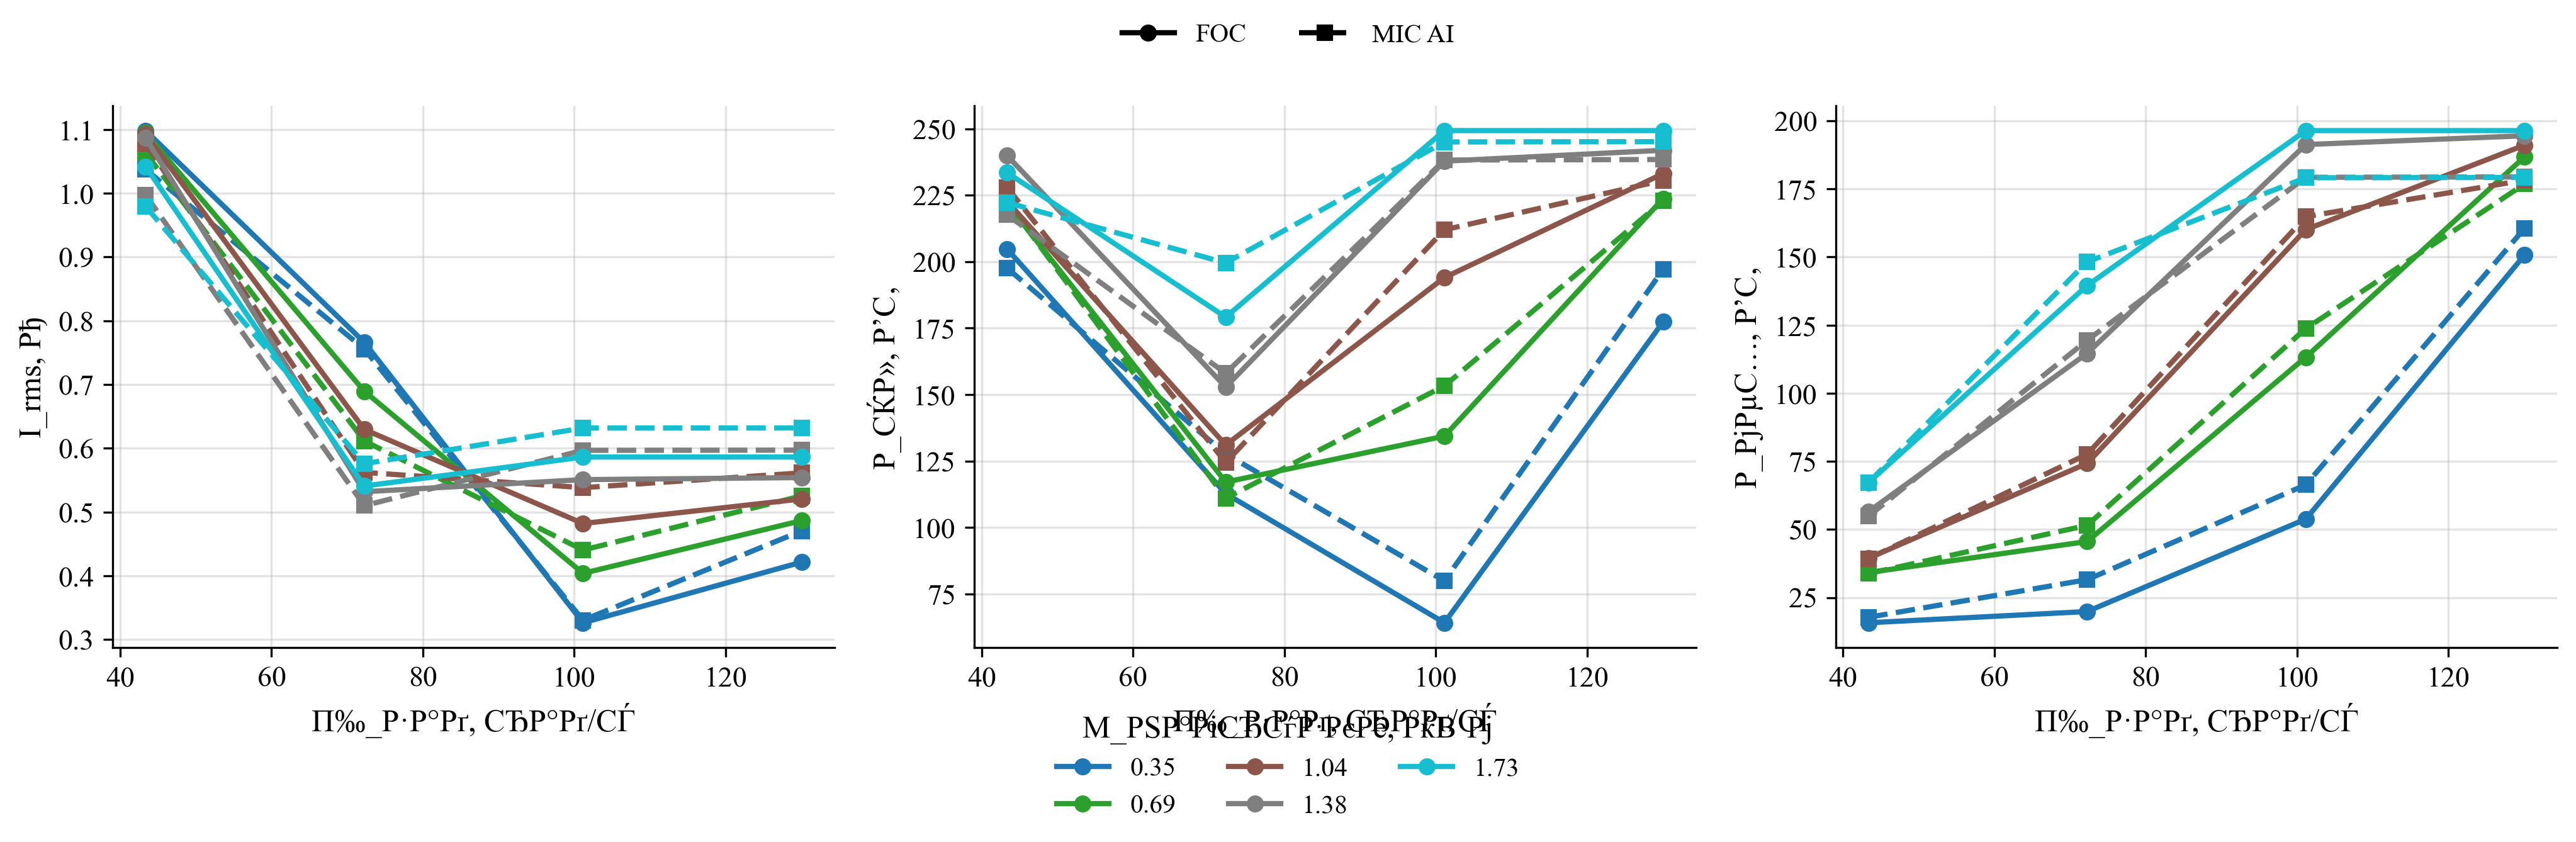

The table this chart was drawn from, first rows:
policy, load_torque, omega_ref, speed_err_abs, speed_err_rel, valid_speed, omega_ss, n2_rpm, i_rms, v_rms_phase, vll_rms, p_el, p_el_pos, p_el_motor_pos, p_mech, p_shaft, p2_kw, m2, eta, eta_raw, eta_pct, cos_phi, cos_phi_method, cos_phi_warning
FOC, 0.346, 43.35, 3.933, 0.09073, 0, 39.42, 376.4, 1.098, 131.2, 226.6, 204.8, 207.8, 195, 15.76, 13.64, 0.01364, 0.346, 0.06659, 0.06659, 6.659, 0.4409, phase, phase_line_disagreement
MIC_AI, 0.346, 43.35, 2.545, 0.0587, 0, 40.81, 389.7, 1.037, 117.5, 203, 197.6, 202.2, 190.7, 17.76, 14.12, 0.01412, 0.346, 0.07145, 0.07145, 7.145, 0.505, phase, phase_line_disagreement
FOC, 0.346, 72.26, 1.357, 0.01877, 1, 70.9, 677, 0.7662, 154.9, 267.5, 112.7, 141, 135.3, 19.88, 24.53, 0.02453, 0.346, 0.2176, 0.2176, 21.76, 0.295, phase, phase_line_disagreement
MIC_AI, 0.346, 72.26, 1.136, 0.01572, 1, 71.12, 679.2, 0.7557, 134.4, 232, 127.6, 144.8, 138.7, 31.58, 24.61, 0.02461, 0.346, 0.1928, 0.1928, 19.28, 0.3944, phase, phase_line_disagreement
FOC, 0.346, 101.2, 0.2771, 0.00274, 1, 100.9, 963.4, 0.3264, 174.9, 302.5, 64.13, 64.13, 61.63, 53.82, 34.9, 0.0349, 0.346, 0.5443, 0.5443, 54.43, 0.3598, phase, phase_line_disagreement
MIC_AI, 0.346, 101.2, 0.9095, 0.008991, 1, 100.2, 957.3, 0.3303, 153.5, 265.5, 79.89, 79.89, 77.36, 66.4, 34.69, 0.03469, 0.346, 0.4342, 0.4342, 43.42, 0.5085, phase, phase_line_disagreement
FOC, 0.346, 130.1, 12.49, 0.09605, 0, 117.6, 1123, 0.4215, 185.9, 320.7, 177.4, 177.4, 173.9, 150.8, 40.68, 0.04068, 0.346, 0.2294, 0.2294, 22.94, 0.74, phase, 
MIC_AI, 0.346, 130.1, 16.84, 0.1295, 0, 113.2, 1081, 0.4705, 162.6, 280.4, 197.1, 197.1, 193.2, 160.6, 39.17, 0.03917, 0.346, 0.1987, 0.1987, 19.87, 0.8418, phase, 
FOC, 0.692, 43.35, 3.456, 0.07971, 0, 39.9, 381, 1.094, 133.8, 231.3, 222, 224.2, 211.1, 34.2, 27.61, 0.02761, 0.692, 0.1244, 0.1244, 12.44, 0.473, phase, phase_line_disagreement
MIC_AI, 0.692, 43.35, 2.098, 0.04839, 1, 41.26, 394, 1.063, 117.3, 202.5, 222.6, 225.2, 212.2, 33.84, 28.55, 0.02855, 0.692, 0.1282, 0.1282, 12.82, 0.5593, phase, phase_line_disagreement
FOC, 0.692, 72.26, 0.9073, 0.01256, 1, 71.35, 681.3, 0.6895, 158.8, 274.2, 117.1, 134.2, 129.3, 45.59, 49.37, 0.04937, 0.692, 0.4217, 0.4217, 42.17, 0.3369, phase, phase_line_disagreement
MIC_AI, 0.692, 72.26, 0.8038, 0.01112, 1, 71.45, 682.3, 0.6116, 137.7, 237.9, 111, 119.7, 115.2, 51.52, 49.44, 0.04944, 0.692, 0.4454, 0.4454, 44.54, 0.4184, phase, phase_line_disagreement
FOC, 0.692, 101.2, 2.916, 0.02883, 1, 98.24, 938.2, 0.4039, 176.7, 305.3, 134.4, 134.4, 131.2, 113.3, 67.98, 0.06798, 0.692, 0.506, 0.506, 50.6, 0.6128, phase, phase_line_disagreement
MIC_AI, 0.692, 101.2, 5.447, 0.05385, 0, 95.71, 914, 0.4404, 154.6, 267, 153.3, 153.3, 149.8, 123.8, 66.23, 0.06623, 0.692, 0.4321, 0.4321, 43.21, 0.7333, phase, 
FOC, 0.692, 130.1, 24.43, 0.1878, 0, 105.6, 1009, 0.4867, 181, 312.3, 223.7, 223.7, 219.7, 186.8, 73.1, 0.0731, 0.692, 0.3267, 0.3267, 32.67, 0.8313, phase, 
MIC_AI, 0.692, 130.1, 30.08, 0.2313, 0, 99.98, 954.8, 0.5253, 157.2, 271.2, 222.9, 222.9, 218.4, 176.8, 69.19, 0.06919, 0.692, 0.3104, 0.3104, 31.04, 0.8816, phase, 
FOC, 1.038, 43.35, 3.84, 0.08857, 0, 39.51, 377.3, 1.093, 138.1, 238.6, 222.8, 223.6, 210.1, 39.45, 41.01, 0.04101, 1.038, 0.1841, 0.1841, 18.41, 0.4609, phase, phase_line_disagreement
MIC_AI, 1.038, 43.35, 2.186, 0.05043, 0, 41.17, 393.1, 1.078, 122.3, 211.2, 228, 229.7, 216.5, 39.32, 42.73, 0.04273, 1.038, 0.1874, 0.1874, 18.74, 0.5415, phase, phase_line_disagreement
FOC, 1.038, 72.26, 0.6186, 0.008561, 1, 71.64, 684.1, 0.6296, 161.4, 278.8, 131, 139.8, 135.1, 74.25, 74.36, 0.07436, 1.038, 0.5675, 0.5675, 56.75, 0.4117, phase, phase_line_disagreement
MIC_AI, 1.038, 72.26, 0.6712, 0.00929, 1, 71.59, 683.6, 0.5623, 140.7, 243.2, 124.4, 128.2, 123.9, 77.61, 74.3, 0.0743, 1.038, 0.5972, 0.5972, 59.72, 0.5045, phase, phase_line_disagreement
FOC, 1.038, 101.2, 8.595, 0.08496, 0, 92.56, 883.9, 0.4821, 174.9, 301.9, 194, 194, 190.2, 160.1, 96.08, 0.09608, 1.038, 0.4952, 0.4952, 49.52, 0.7517, phase, 
MIC_AI, 1.038, 101.2, 13.34, 0.1318, 0, 87.82, 838.7, 0.5383, 151.7, 261.6, 212, 212, 207.5, 164.8, 91.16, 0.09116, 1.038, 0.43, 0.43, 43, 0.8473, phase, 
FOC, 1.038, 130.1, 35.67, 0.2743, 0, 94.39, 901.4, 0.5206, 175.8, 303.2, 233.2, 233.2, 228.8, 191.1, 97.97, 0.09797, 1.038, 0.4202, 0.4202, 42.02, 0.8334, phase, 
MIC_AI, 1.038, 130.1, 41.79, 0.3213, 0, 88.27, 842.9, 0.5614, 151.8, 261.9, 230.6, 230.6, 225.8, 178.2, 91.62, 0.09162, 1.038, 0.3973, 0.3973, 39.73, 0.8829, phase, 
FOC, 1.384, 43.35, 2.882, 0.06647, 0, 40.47, 386.5, 1.087, 138.7, 239.8, 240, 240.3, 226.9, 56.52, 56.01, 0.05601, 1.384, 0.2334, 0.2334, 23.34, 0.4997, phase, phase_line_disagreement
MIC_AI, 1.384, 43.35, 2.482, 0.05726, 0, 40.87, 390.3, 0.9973, 122.9, 212.4, 217.7, 218, 206.3, 54.84, 56.56, 0.05656, 1.384, 0.2599, 0.2599, 25.99, 0.5592, phase, phase_line_disagreement
FOC, 1.384, 72.26, 0.8092, 0.0112, 1, 71.45, 682.3, 0.5319, 162.4, 280.7, 152.8, 153.5, 149.4, 114.6, 98.88, 0.09888, 1.384, 0.6471, 0.6471, 64.71, 0.5731, phase, phase_line_disagreement
MIC_AI, 1.384, 72.26, 1.943, 0.02689, 1, 70.31, 671.4, 0.5101, 141.5, 244.6, 158, 158, 154, 119.4, 97.31, 0.09731, 1.384, 0.6158, 0.6158, 61.58, 0.7109, phase, 
FOC, 1.384, 101.2, 16.3, 0.1612, 0, 84.86, 810.3, 0.5509, 171, 295, 237.8, 237.8, 233.2, 191.3, 117.4, 0.1174, 1.384, 0.4938, 0.4938, 49.38, 0.825, phase, 
MIC_AI, 1.384, 101.2, 22.64, 0.2238, 0, 78.52, 749.8, 0.5968, 147.2, 253.9, 238.3, 238.3, 233, 179.3, 108.7, 0.1087, 1.384, 0.4561, 0.4561, 45.61, 0.8842, phase, 
FOC, 1.384, 130.1, 45.17, 0.3473, 0, 84.89, 810.7, 0.5541, 171, 295, 241.9, 241.9, 237.3, 194.5, 117.5, 0.1175, 1.384, 0.4856, 0.4856, 48.56, 0.8347, phase, 
MIC_AI, 1.384, 130.1, 51.53, 0.3962, 0, 78.53, 749.9, 0.5971, 147.2, 253.9, 238.5, 238.5, 233.3, 179.4, 108.7, 0.1087, 1.384, 0.4558, 0.4558, 45.58, 0.8844, phase, 
FOC, 1.73, 43.35, 2.408, 0.05555, 0, 40.95, 391, 1.042, 139.3, 240.8, 233.5, 233.7, 221.1, 67.17, 70.83, 0.07083, 1.73, 0.3033, 0.3033, 30.33, 0.5066, phase, phase_line_disagreement
MIC_AI, 1.73, 43.35, 2.217, 0.05114, 0, 41.14, 392.8, 0.9795, 124.5, 215.1, 222.3, 222.3, 210.8, 67.22, 71.16, 0.07116, 1.73, 0.3202, 0.3202, 32.02, 0.5758, phase, phase_line_disagreement
FOC, 1.73, 72.26, 2.425, 0.03356, 1, 69.83, 666.8, 0.5408, 162.3, 280.4, 179.2, 179.2, 174.8, 139.5, 120.8, 0.1208, 1.73, 0.6743, 0.6743, 67.43, 0.6636, phase, phase_line_disagreement
MIC_AI, 1.73, 72.26, 5.256, 0.07275, 0, 67, 639.8, 0.5758, 140.6, 242.7, 199.6, 199.6, 194.7, 148.2, 115.9, 0.1159, 1.73, 0.5808, 0.5808, 58.08, 0.802, phase, 
FOC, 1.73, 101.2, 24.64, 0.2436, 0, 76.52, 730.7, 0.5863, 166.1, 286.5, 249.3, 249.3, 244.3, 196.4, 132.4, 0.1324, 1.73, 0.5309, 0.5309, 53.09, 0.8362, phase, 
MIC_AI, 1.73, 101.2, 31.19, 0.3083, 0, 69.97, 668.1, 0.6318, 142.6, 245.9, 245.1, 245.1, 239.4, 179.1, 121, 0.121, 1.73, 0.4939, 0.4939, 49.39, 0.8862, phase, 
FOC, 1.73, 130.1, 53.54, 0.4117, 0, 76.52, 730.7, 0.5863, 166.1, 286.5, 249.3, 249.3, 244.3, 196.4, 132.4, 0.1324, 1.73, 0.5309, 0.5309, 53.09, 0.8362, phase, 
MIC_AI, 1.73, 130.1, 60.05, 0.4617, 0, 70.01, 668.6, 0.6319, 142.6, 246, 245.2, 245.2, 239.5, 179.2, 121.1, 0.1211, 1.73, 0.494, 0.494, 49.4, 0.886, phase, 
